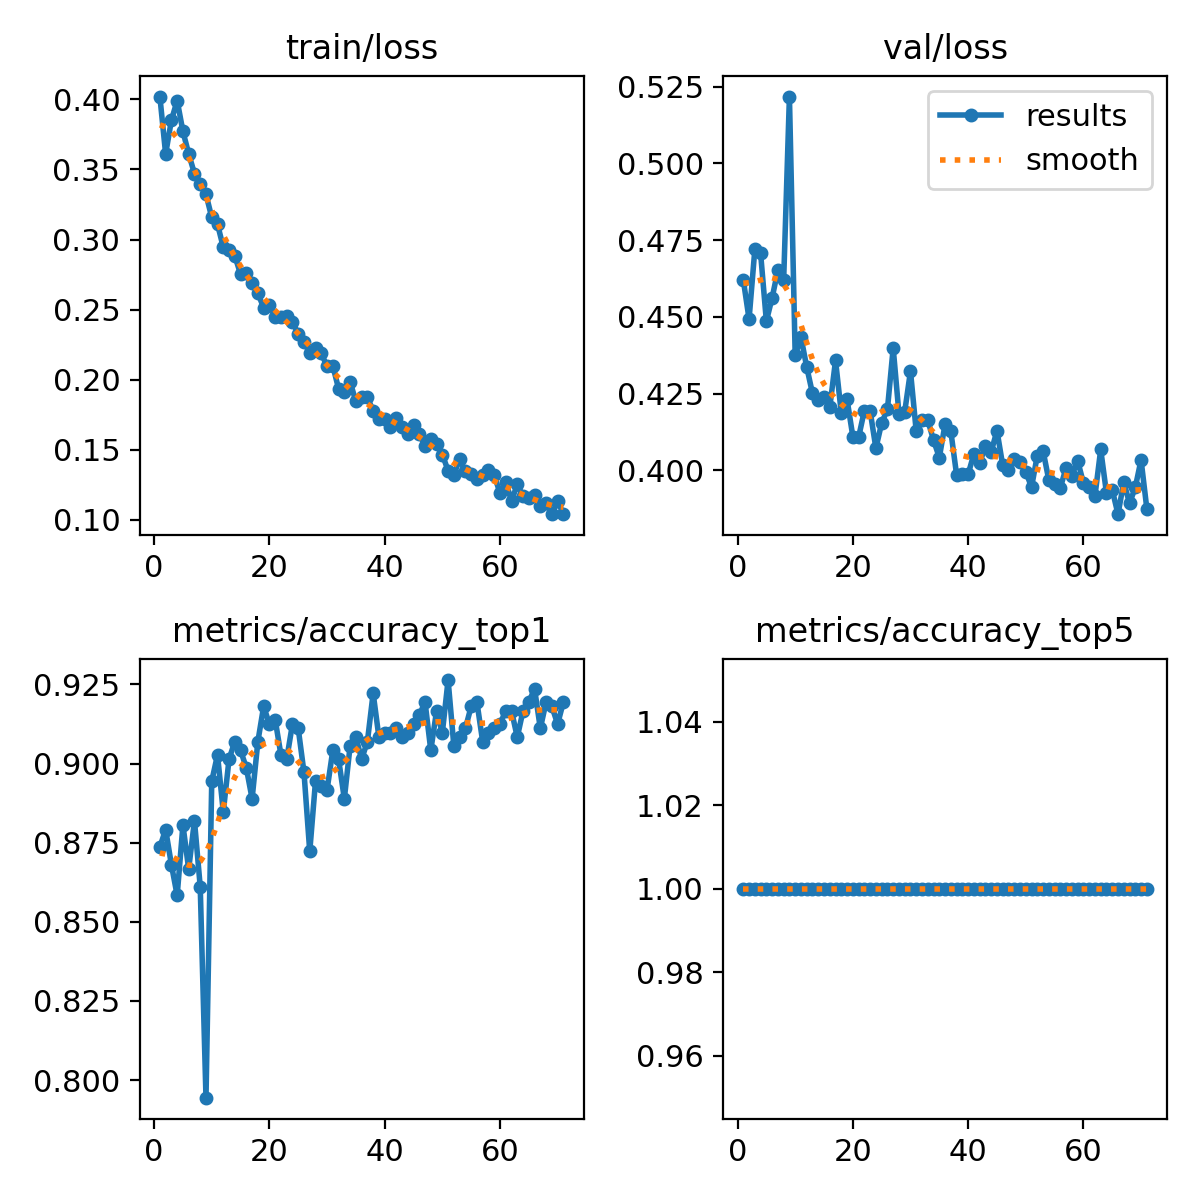

Data behind this chart, as committed beside it:
epoch, train/loss, metrics/accuracy_top1, metrics/accuracy_top5, val/loss, lr/pg0, lr/pg1, lr/pg2
1, 0.402, 0.8736, 1, 0.462, 0.003317, 0.003317, 0.003317
2, 0.3611, 0.8792, 1, 0.4493, 0.006618, 0.006618, 0.006618
3, 0.385, 0.8681, 1, 0.472, 0.009885, 0.009885, 0.009885
4, 0.3992, 0.8583, 1, 0.4707, 0.009851, 0.009851, 0.009851
5, 0.3772, 0.8806, 1, 0.4486, 0.009802, 0.009802, 0.009802
6, 0.3611, 0.8667, 1, 0.4562, 0.009753, 0.009753, 0.009753
7, 0.347, 0.8819, 1, 0.4652, 0.009703, 0.009703, 0.009703
8, 0.3399, 0.8611, 1, 0.462, 0.009654, 0.009654, 0.009654
9, 0.3323, 0.7944, 1, 0.5218, 0.009604, 0.009604, 0.009604
10, 0.3157, 0.8944, 1, 0.4374, 0.009555, 0.009555, 0.009555
11, 0.3109, 0.9028, 1, 0.4434, 0.009505, 0.009505, 0.009505
12, 0.2944, 0.8847, 1, 0.4337, 0.009456, 0.009456, 0.009456
13, 0.2928, 0.9014, 1, 0.425, 0.009406, 0.009406, 0.009406
14, 0.2884, 0.9069, 1, 0.4229, 0.009357, 0.009357, 0.009357
15, 0.2753, 0.9042, 1, 0.4238, 0.009307, 0.009307, 0.009307
16, 0.2762, 0.8986, 1, 0.4205, 0.009258, 0.009258, 0.009258
17, 0.2691, 0.8889, 1, 0.4358, 0.009208, 0.009208, 0.009208
18, 0.2616, 0.9069, 1, 0.4187, 0.009158, 0.009158, 0.009158
19, 0.2514, 0.9181, 1, 0.4231, 0.009109, 0.009109, 0.009109
20, 0.2536, 0.9125, 1, 0.411, 0.009059, 0.009059, 0.009059
21, 0.2448, 0.9139, 1, 0.4108, 0.00901, 0.00901, 0.00901
22, 0.245, 0.9028, 1, 0.4194, 0.00896, 0.00896, 0.00896
23, 0.2456, 0.9014, 1, 0.4194, 0.008911, 0.008911, 0.008911
24, 0.2412, 0.9125, 1, 0.4072, 0.008861, 0.008861, 0.008861
25, 0.2326, 0.9111, 1, 0.4154, 0.008812, 0.008812, 0.008812
26, 0.2269, 0.8972, 1, 0.4199, 0.008762, 0.008762, 0.008762
27, 0.2191, 0.8722, 1, 0.4399, 0.008713, 0.008713, 0.008713
28, 0.2225, 0.8944, 1, 0.4185, 0.008663, 0.008663, 0.008663
29, 0.2187, 0.8931, 1, 0.4191, 0.008614, 0.008614, 0.008614
30, 0.2095, 0.8917, 1, 0.4323, 0.008564, 0.008564, 0.008564
31, 0.2099, 0.9042, 1, 0.4127, 0.008515, 0.008515, 0.008515
32, 0.1935, 0.9014, 1, 0.4165, 0.008466, 0.008466, 0.008466
33, 0.1913, 0.8889, 1, 0.4163, 0.008416, 0.008416, 0.008416
34, 0.1984, 0.9056, 1, 0.4099, 0.008367, 0.008367, 0.008367
35, 0.1844, 0.9083, 1, 0.4042, 0.008317, 0.008317, 0.008317
36, 0.1875, 0.9014, 1, 0.415, 0.008268, 0.008268, 0.008268
37, 0.1875, 0.9069, 1, 0.4127, 0.008218, 0.008218, 0.008218
38, 0.1775, 0.9222, 1, 0.3986, 0.008169, 0.008169, 0.008169
39, 0.1721, 0.9083, 1, 0.3989, 0.008119, 0.008119, 0.008119
40, 0.172, 0.9097, 1, 0.3987, 0.00807, 0.00807, 0.00807
41, 0.1664, 0.9097, 1, 0.4053, 0.00802, 0.00802, 0.00802
42, 0.1728, 0.9111, 1, 0.4023, 0.007971, 0.007971, 0.007971
43, 0.1661, 0.9083, 1, 0.408, 0.007921, 0.007921, 0.007921
44, 0.1613, 0.9097, 1, 0.406, 0.007872, 0.007872, 0.007872
45, 0.1678, 0.9125, 1, 0.413, 0.007822, 0.007822, 0.007822
46, 0.1611, 0.9153, 1, 0.4017, 0.007772, 0.007772, 0.007772
47, 0.1526, 0.9194, 1, 0.4003, 0.007723, 0.007723, 0.007723
48, 0.1578, 0.9042, 1, 0.4037, 0.007673, 0.007673, 0.007673
49, 0.1541, 0.9167, 1, 0.4028, 0.007624, 0.007624, 0.007624
50, 0.1465, 0.9097, 1, 0.3996, 0.007574, 0.007574, 0.007574
51, 0.135, 0.9264, 1, 0.3945, 0.007525, 0.007525, 0.007525
52, 0.1321, 0.9056, 1, 0.4048, 0.007476, 0.007476, 0.007476
53, 0.1432, 0.9083, 1, 0.4064, 0.007426, 0.007426, 0.007426
54, 0.1345, 0.9111, 1, 0.3968, 0.007377, 0.007377, 0.007377
55, 0.1328, 0.9181, 1, 0.3957, 0.007327, 0.007327, 0.007327
56, 0.129, 0.9194, 1, 0.3943, 0.007278, 0.007278, 0.007278
57, 0.1321, 0.9069, 1, 0.4009, 0.007228, 0.007228, 0.007228
58, 0.1356, 0.9097, 1, 0.3982, 0.007178, 0.007178, 0.007178
59, 0.1318, 0.9111, 1, 0.4031, 0.007129, 0.007129, 0.007129
60, 0.119, 0.9125, 1, 0.3959, 0.007079, 0.007079, 0.007079
... 11 more rows
